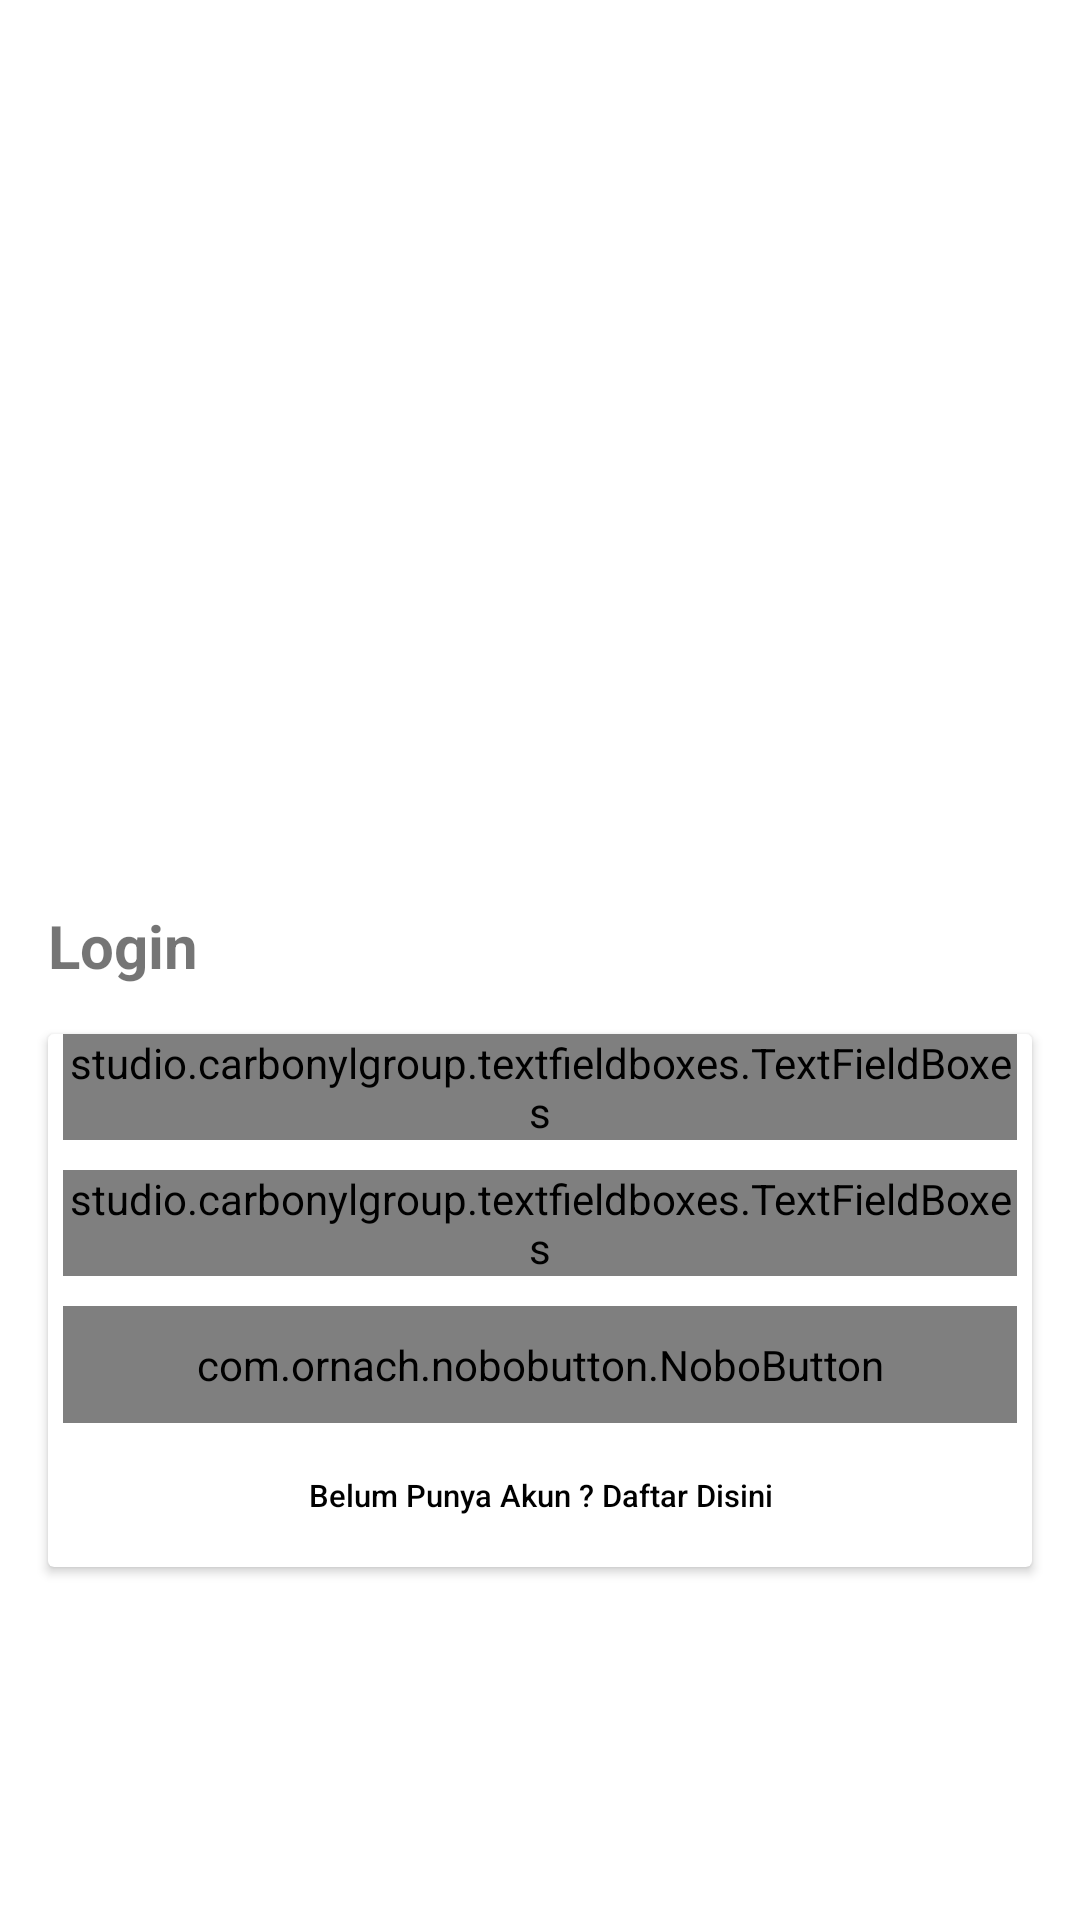

Produce the Android XML layout that renders to this screen, including the resource entries it uses.
<!-- AndroidManifest.xml: application theme Theme.AplikasiPenjualanMobil -->
<!-- res/layout/activity_login.xml -->
<?xml version="1.0" encoding="utf-8"?>
<LinearLayout xmlns:android="http://schemas.android.com/apk/res/android"
    xmlns:app="http://schemas.android.com/apk/res-auto"
    xmlns:tools="http://schemas.android.com/tools"
    android:layout_width="match_parent"
    android:layout_height="match_parent"
    android:gravity="center"
    android:orientation="vertical"
    android:background="@color/white"
    tools:context=".users.LoginActivity">

    <ImageView
        android:layout_width="300dp"
        android:layout_height="200dp"
        android:src="@drawable/icon_login"/>

    <TextView
        android:layout_width="match_parent"
        android:layout_height="wrap_content"
        android:text="Login"
        android:textSize="20dp"
        android:textStyle="bold"
        android:layout_marginRight="16dp"
        android:layout_marginLeft="16dp"/>

    <androidx.cardview.widget.CardView
        android:layout_width="match_parent"
        android:layout_height="wrap_content"
        android:layout_marginRight="16dp"
        android:layout_marginTop="5dp"
        android:gravity="center"
        android:layout_gravity="center"
        android:layout_margin="16dp">

        <LinearLayout
            android:layout_width="match_parent"
            android:layout_height="wrap_content"
            android:layout_marginLeft="5dp"
            android:gravity="center"
            android:layout_marginRight="5dp"
            android:orientation="vertical">

            <studio.carbonylgroup.textfieldboxes.TextFieldBoxes
                android:layout_width="match_parent"
                android:layout_height="wrap_content"
                app:labelText="Username"
                >

                <studio.carbonylgroup.textfieldboxes.ExtendedEditText
                    android:id="@+id/edtUserName"
                    android:layout_width="wrap_content"
                    android:layout_height="wrap_content"
                    />
            </studio.carbonylgroup.textfieldboxes.TextFieldBoxes>

            <studio.carbonylgroup.textfieldboxes.TextFieldBoxes
                android:layout_width="match_parent"
                android:layout_height="wrap_content"
                app:labelText="Password"
                android:layout_marginTop="10dp"
                >

                <studio.carbonylgroup.textfieldboxes.ExtendedEditText
                    android:id="@+id/password"
                    android:layout_width="wrap_content"
                    android:layout_height="wrap_content"
                    android:inputType="textPassword"
                    />
            </studio.carbonylgroup.textfieldboxes.TextFieldBoxes>

            <com.ornach.nobobutton.NoboButton
                android:layout_width="match_parent"
                android:layout_height="wrap_content"
                android:layout_marginTop="10dp"
                android:padding="10dp"
                app:nb_text="Login"
                app:nb_borderColor="#FFFFFF"
                app:nb_borderWidth="2dp"
                app:nb_backgroundColor="@color/purple_700"
                app:nb_focusColor="#B83CC3"
                app:nb_textColor="#FFF"
                app:nb_radius="5dp"
                android:id="@+id/Login"/>

            <Button
                android:backgroundTint="@color/white"
                android:layout_width="match_parent"
                android:layout_height="wrap_content"
                android:textSize="5pt"
                android:textColor="@color/black"
                android:text="Belum Punya Akun ? Daftar Disini"
                android:id="@+id/Register"
                android:background="@null"
                android:textAllCaps="false"/>

        </LinearLayout>

    </androidx.cardview.widget.CardView>

</LinearLayout>
<!-- resources referenced by this layout -->
<resources>
  <style name="Theme.AplikasiPenjualanMobil" parent="Theme.MaterialComponents.DayNight.DarkActionBar">
          
          <item name="colorPrimary">@color/purple_500</item>
          <item name="colorPrimaryVariant">@color/purple_700</item>
          <item name="colorOnPrimary">@color/white</item>
          
          <item name="colorSecondary">@color/teal_200</item>
          <item name="colorSecondaryVariant">@color/teal_700</item>
          <item name="colorOnSecondary">@color/black</item>
          
          <item name="android:statusBarColor" tools:targetApi="l">?attr/colorPrimaryVariant</item>
          
      </style>
  <!-- not gathered from this repository: default colours our renderer supplied (Android Studio template values) -->
  <color name="purple_500">#FF6200EE</color>
  <color name="purple_700">#FF3700B3</color>
  <color name="teal_200">#FF03DAC5</color>
  <color name="teal_700">#FF018786</color>
  <color name="black">#FF000000</color>
  <color name="white">#FFFFFFFF</color>
</resources>
